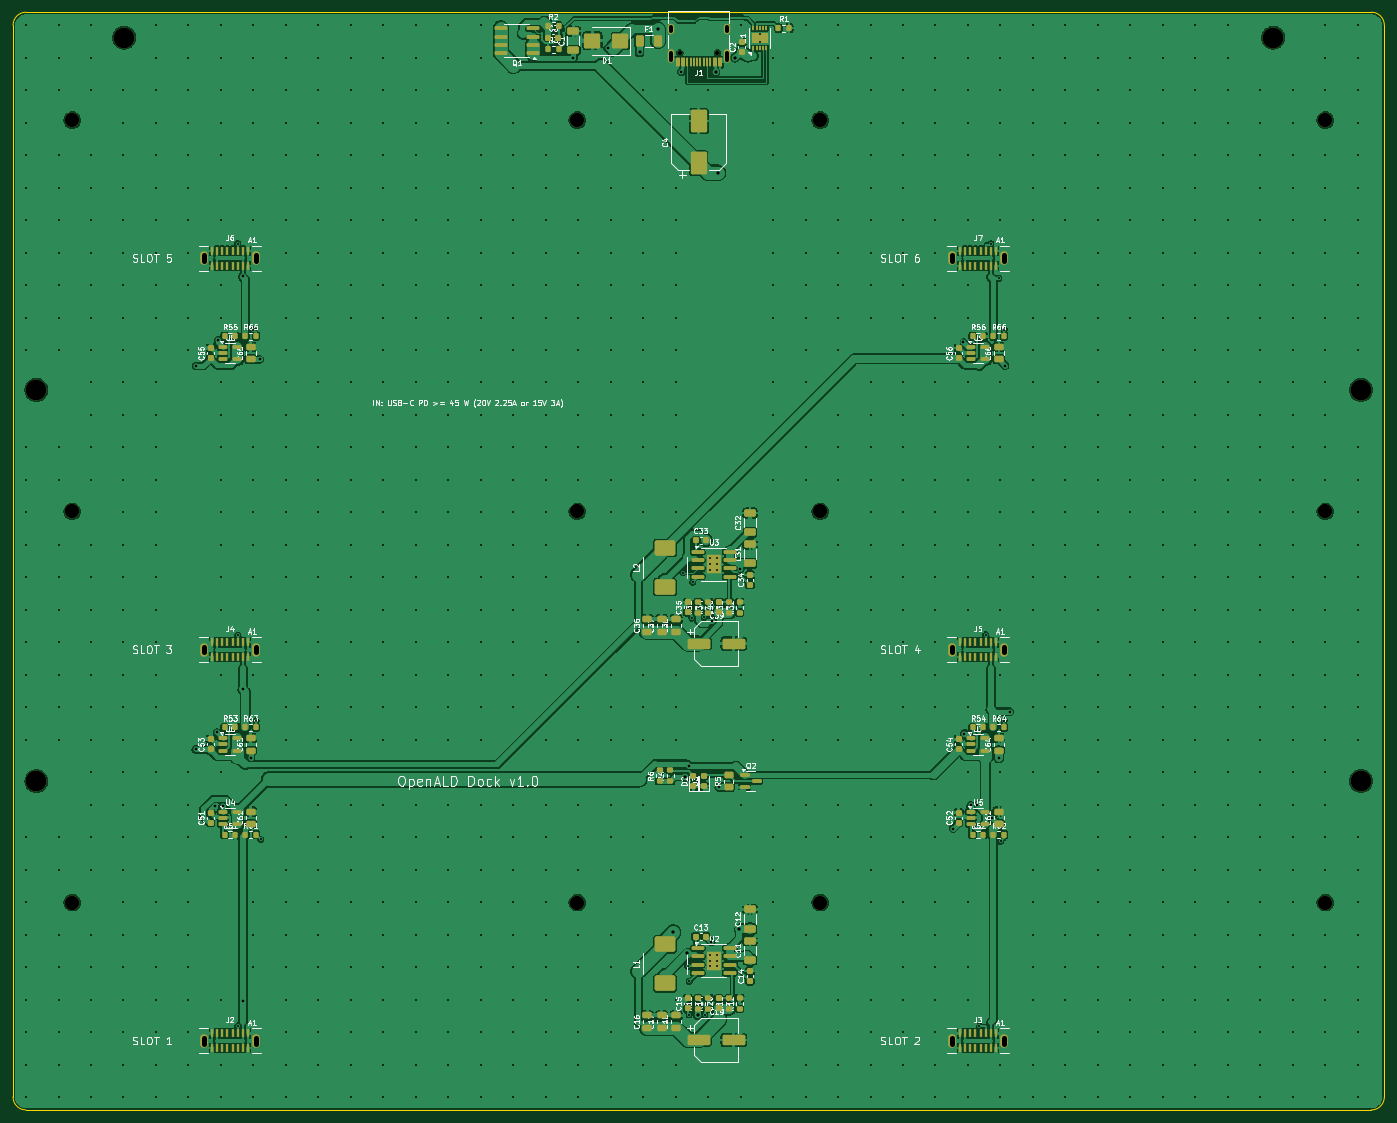
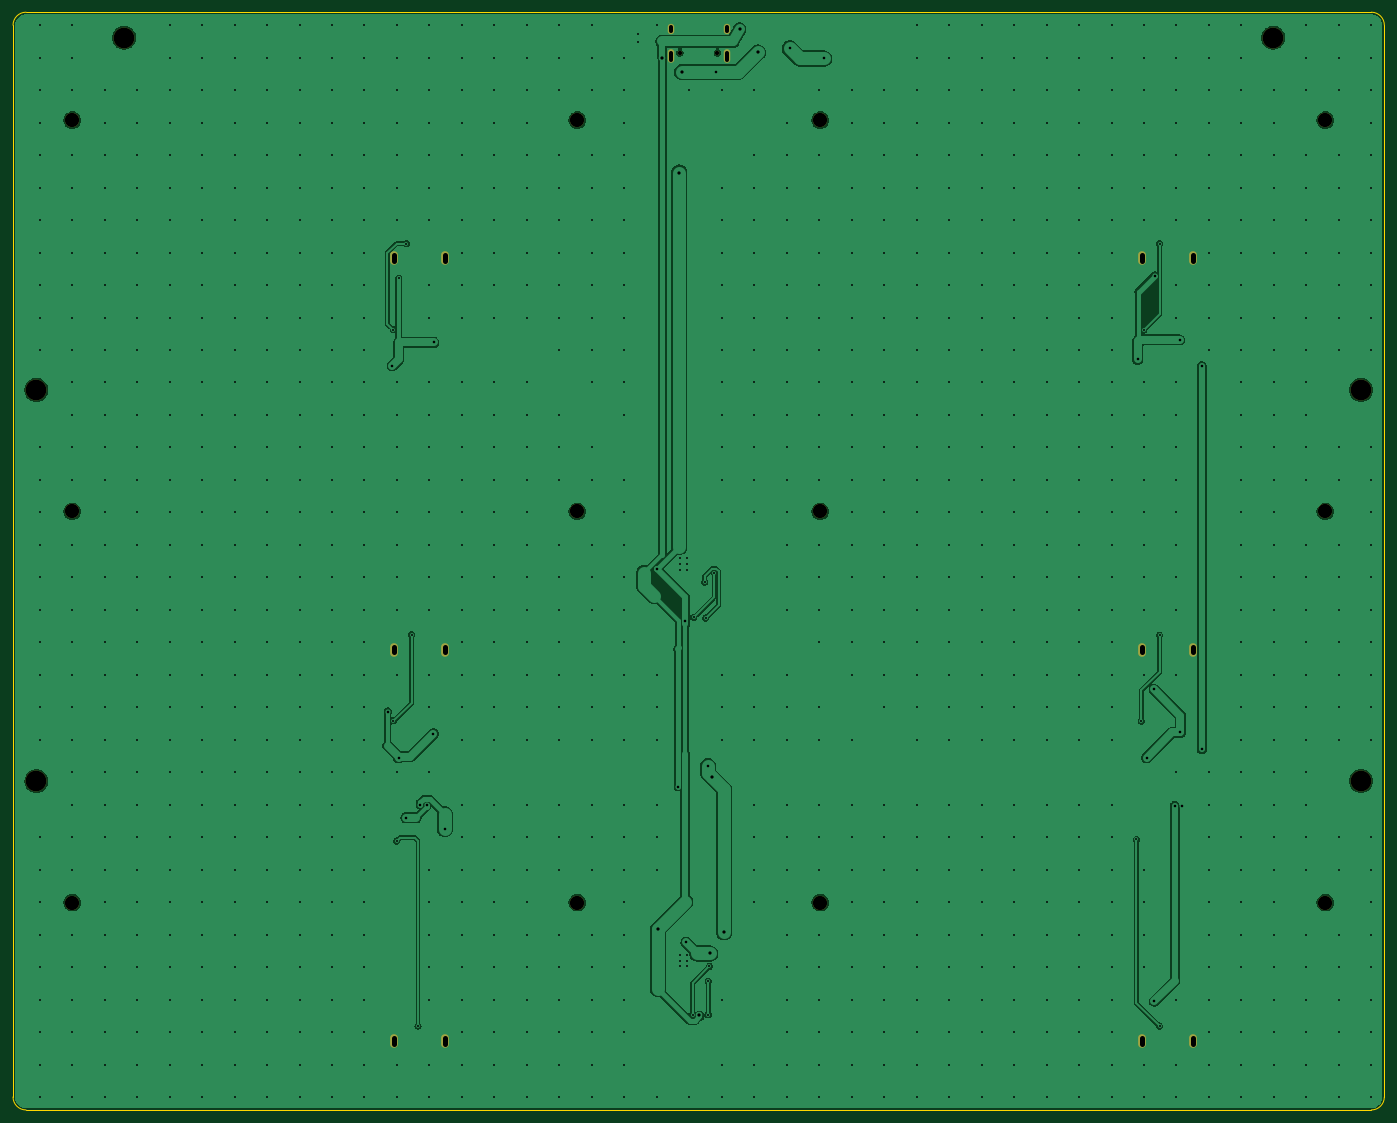
Circuit board: 11 layer files. Board 211.1 x 169.0 mm.
- bottom_copper: openald-dock-B_Cu.gbl (127253 bytes)
- bottom_mask: openald-dock-B_Mask.gbs (2016 bytes)
- paste: openald-dock-B_Paste.gbp (469 bytes)
- bottom_silk: openald-dock-B_Silkscreen.gbo (2026 bytes)
- outline: openald-dock-Edge_Cuts.gm1 (921 bytes)
- top_copper: openald-dock-F_Cu.gtl (385877 bytes)
- top_mask: openald-dock-F_Mask.gts (13974 bytes)
- paste: openald-dock-F_Paste.gtp (12802 bytes)
- top_silk: openald-dock-F_Silkscreen.gto (192626 bytes)
- drill: openald-dock-NPTH.drl (739 bytes)
- drill: openald-dock-PTH.drl (17700 bytes)

=== bottom_copper: openald-dock-B_Cu.gbl (127253 bytes, source omitted) ===
=== bottom_mask: openald-dock-B_Mask.gbs ===
%TF.GenerationSoftware,KiCad,Pcbnew,9.0.2+dfsg-1*%
%TF.CreationDate,2026-11-24T01:22:10-08:00*%
%TF.ProjectId,openald-dock,6f70656e-616c-4642-9d64-6f636b2e6b69,rev?*%
%TF.SameCoordinates,Original*%
%TF.FileFunction,Soldermask,Bot*%
%TF.FilePolarity,Negative*%
%FSLAX46Y46*%
G04 Gerber Fmt 4.6, Leading zero omitted, Abs format (unit mm)*
G04 Created by KiCad (PCBNEW 9.0.2+dfsg-1) date 2026-11-24 01:22:10*
%MOMM*%
%LPD*%
G01*
G04 APERTURE LIST*
%ADD10O,1.200000X2.100000*%
%ADD11C,2.200000*%
%ADD12C,3.200000*%
%ADD13C,0.650000*%
%ADD14O,1.000000X2.100000*%
%ADD15O,1.000000X1.600000*%
G04 APERTURE END LIST*
D10*
%TO.C,J4*%
X29420000Y70880000D03*
X37380000Y70880000D03*
%TD*%
%TO.C,J5*%
X144570000Y70880000D03*
X152530000Y70880000D03*
%TD*%
D11*
%TO.C,H12*%
X86850000Y92160000D03*
%TD*%
D12*
%TO.C,H1*%
X3600000Y50630000D03*
%TD*%
D11*
%TO.C,H14*%
X202000000Y92160000D03*
%TD*%
%TO.C,H7*%
X9100000Y31930000D03*
%TD*%
D12*
%TO.C,H4*%
X207500000Y110860000D03*
%TD*%
D11*
%TO.C,H10*%
X202000000Y31930000D03*
%TD*%
D12*
%TO.C,H5*%
X17100000Y165090000D03*
%TD*%
D11*
%TO.C,H13*%
X124250000Y92160000D03*
%TD*%
%TO.C,H9*%
X124250000Y31930000D03*
%TD*%
D13*
%TO.C,J1*%
X108440000Y162740000D03*
X102660000Y162740000D03*
D14*
X109870000Y162210000D03*
D15*
X109870000Y166390000D03*
D14*
X101230000Y162210000D03*
D15*
X101230000Y166390000D03*
%TD*%
D12*
%TO.C,H3*%
X3600000Y110860000D03*
%TD*%
%TO.C,H2*%
X207500000Y50630000D03*
%TD*%
D11*
%TO.C,H16*%
X86850000Y152390000D03*
%TD*%
D10*
%TO.C,J3*%
X144570000Y10650000D03*
X152530000Y10650000D03*
%TD*%
%TO.C,J2*%
X29420000Y10650000D03*
X37380000Y10650000D03*
%TD*%
D11*
%TO.C,H17*%
X124250000Y152390000D03*
%TD*%
%TO.C,H8*%
X86850000Y31930000D03*
%TD*%
%TO.C,H18*%
X202000000Y152390000D03*
%TD*%
D12*
%TO.C,H6*%
X194000000Y165090000D03*
%TD*%
D11*
%TO.C,H11*%
X9100000Y92160000D03*
%TD*%
D10*
%TO.C,J7*%
X144570000Y131110000D03*
X152530000Y131110000D03*
%TD*%
%TO.C,J6*%
X29420000Y131110000D03*
X37380000Y131110000D03*
%TD*%
D11*
%TO.C,H15*%
X9100000Y152390000D03*
%TD*%
M02*

=== paste: openald-dock-B_Paste.gbp ===
%TF.GenerationSoftware,KiCad,Pcbnew,9.0.2+dfsg-1*%
%TF.CreationDate,2026-11-24T01:22:10-08:00*%
%TF.ProjectId,openald-dock,6f70656e-616c-4642-9d64-6f636b2e6b69,rev?*%
%TF.SameCoordinates,Original*%
%TF.FileFunction,Paste,Bot*%
%TF.FilePolarity,Positive*%
%FSLAX46Y46*%
G04 Gerber Fmt 4.6, Leading zero omitted, Abs format (unit mm)*
G04 Created by KiCad (PCBNEW 9.0.2+dfsg-1) date 2026-11-24 01:22:10*
%MOMM*%
%LPD*%
G01*
G04 APERTURE LIST*
G04 APERTURE END LIST*
M02*

=== bottom_silk: openald-dock-B_Silkscreen.gbo ===
%TF.GenerationSoftware,KiCad,Pcbnew,9.0.2+dfsg-1*%
%TF.CreationDate,2026-11-24T01:22:10-08:00*%
%TF.ProjectId,openald-dock,6f70656e-616c-4642-9d64-6f636b2e6b69,rev?*%
%TF.SameCoordinates,Original*%
%TF.FileFunction,Legend,Bot*%
%TF.FilePolarity,Positive*%
%FSLAX46Y46*%
G04 Gerber Fmt 4.6, Leading zero omitted, Abs format (unit mm)*
G04 Created by KiCad (PCBNEW 9.0.2+dfsg-1) date 2026-11-24 01:22:10*
%MOMM*%
%LPD*%
G01*
G04 APERTURE LIST*
%ADD10O,1.200000X2.100000*%
%ADD11C,2.200000*%
%ADD12C,3.200000*%
%ADD13C,0.650000*%
%ADD14O,1.000000X2.100000*%
%ADD15O,1.000000X1.600000*%
G04 APERTURE END LIST*
%LPC*%
D10*
%TO.C,J4*%
X29420000Y70880000D03*
X37380000Y70880000D03*
%TD*%
%TO.C,J5*%
X144570000Y70880000D03*
X152530000Y70880000D03*
%TD*%
D11*
%TO.C,H12*%
X86850000Y92160000D03*
%TD*%
D12*
%TO.C,H1*%
X3600000Y50630000D03*
%TD*%
D11*
%TO.C,H14*%
X202000000Y92160000D03*
%TD*%
%TO.C,H7*%
X9100000Y31930000D03*
%TD*%
D12*
%TO.C,H4*%
X207500000Y110860000D03*
%TD*%
D11*
%TO.C,H10*%
X202000000Y31930000D03*
%TD*%
D12*
%TO.C,H5*%
X17100000Y165090000D03*
%TD*%
D11*
%TO.C,H13*%
X124250000Y92160000D03*
%TD*%
%TO.C,H9*%
X124250000Y31930000D03*
%TD*%
D13*
%TO.C,J1*%
X108440000Y162740000D03*
X102660000Y162740000D03*
D14*
X109870000Y162210000D03*
D15*
X109870000Y166390000D03*
D14*
X101230000Y162210000D03*
D15*
X101230000Y166390000D03*
%TD*%
D12*
%TO.C,H3*%
X3600000Y110860000D03*
%TD*%
%TO.C,H2*%
X207500000Y50630000D03*
%TD*%
D11*
%TO.C,H16*%
X86850000Y152390000D03*
%TD*%
D10*
%TO.C,J3*%
X144570000Y10650000D03*
X152530000Y10650000D03*
%TD*%
%TO.C,J2*%
X29420000Y10650000D03*
X37380000Y10650000D03*
%TD*%
D11*
%TO.C,H17*%
X124250000Y152390000D03*
%TD*%
%TO.C,H8*%
X86850000Y31930000D03*
%TD*%
%TO.C,H18*%
X202000000Y152390000D03*
%TD*%
D12*
%TO.C,H6*%
X194000000Y165090000D03*
%TD*%
D11*
%TO.C,H11*%
X9100000Y92160000D03*
%TD*%
D10*
%TO.C,J7*%
X144570000Y131110000D03*
X152530000Y131110000D03*
%TD*%
%TO.C,J6*%
X29420000Y131110000D03*
X37380000Y131110000D03*
%TD*%
D11*
%TO.C,H15*%
X9100000Y152390000D03*
%TD*%
%LPD*%
M02*

=== outline: openald-dock-Edge_Cuts.gm1 ===
%TF.GenerationSoftware,KiCad,Pcbnew,9.0.2+dfsg-1*%
%TF.CreationDate,2026-11-24T01:22:10-08:00*%
%TF.ProjectId,openald-dock,6f70656e-616c-4642-9d64-6f636b2e6b69,rev?*%
%TF.SameCoordinates,Original*%
%TF.FileFunction,Profile,NP*%
%FSLAX46Y46*%
G04 Gerber Fmt 4.6, Leading zero omitted, Abs format (unit mm)*
G04 Created by KiCad (PCBNEW 9.0.2+dfsg-1) date 2026-11-24 01:22:10*
%MOMM*%
%LPD*%
G01*
G04 APERTURE LIST*
%TA.AperFunction,Profile*%
%ADD10C,0.100000*%
%TD*%
G04 APERTURE END LIST*
D10*
X209100000Y168990000D02*
G75*
G02*
X211100000Y166990000I0J-2000000D01*
G01*
X2000000Y168990000D02*
X209100000Y168990000D01*
X211100000Y2000000D02*
G75*
G02*
X209100000Y0I-2000000J0D01*
G01*
X211100000Y166990000D02*
X211100000Y2000000D01*
X209100000Y0D02*
X2000000Y0D01*
X0Y2000000D02*
X0Y166990000D01*
X2000000Y0D02*
G75*
G02*
X0Y2000000I0J2000000D01*
G01*
X0Y166990000D02*
G75*
G02*
X2000000Y168990000I2000000J0D01*
G01*
M02*

=== top_copper: openald-dock-F_Cu.gtl (385877 bytes, source omitted) ===
=== top_mask: openald-dock-F_Mask.gts (13974 bytes, source omitted) ===
=== paste: openald-dock-F_Paste.gtp (12802 bytes, source omitted) ===
=== top_silk: openald-dock-F_Silkscreen.gto (192626 bytes, source omitted) ===
=== drill: openald-dock-NPTH.drl ===
M48
; DRILL file {KiCad 9.0.2+dfsg-1} date 2026-11-24T01:22:11-0800
; FORMAT={-:-/ absolute / metric / decimal}
; #@! TF.CreationDate,2026-11-24T01:22:11-08:00
; #@! TF.GenerationSoftware,Kicad,Pcbnew,9.0.2+dfsg-1
; #@! TF.FileFunction,NonPlated,1,2,NPTH
FMAT,2
METRIC
; #@! TA.AperFunction,NonPlated,NPTH,ComponentDrill
T1C0.650
; #@! TA.AperFunction,NonPlated,NPTH,ComponentDrill
T2C2.200
; #@! TA.AperFunction,NonPlated,NPTH,ComponentDrill
T3C3.200
%
G90
G05
T1
X102.66Y162.74
X108.44Y162.74
T2
X9.1Y152.39
X9.1Y92.16
X9.1Y31.93
X86.85Y152.39
X86.85Y92.16
X86.85Y31.93
X124.25Y152.39
X124.25Y92.16
X124.25Y31.93
X202.0Y152.39
X202.0Y92.16
X202.0Y31.93
T3
X3.6Y110.86
X3.6Y50.63
X17.1Y165.09
X194.0Y165.09
X207.5Y110.86
X207.5Y50.63
M30

=== drill: openald-dock-PTH.drl (17700 bytes, source omitted) ===
